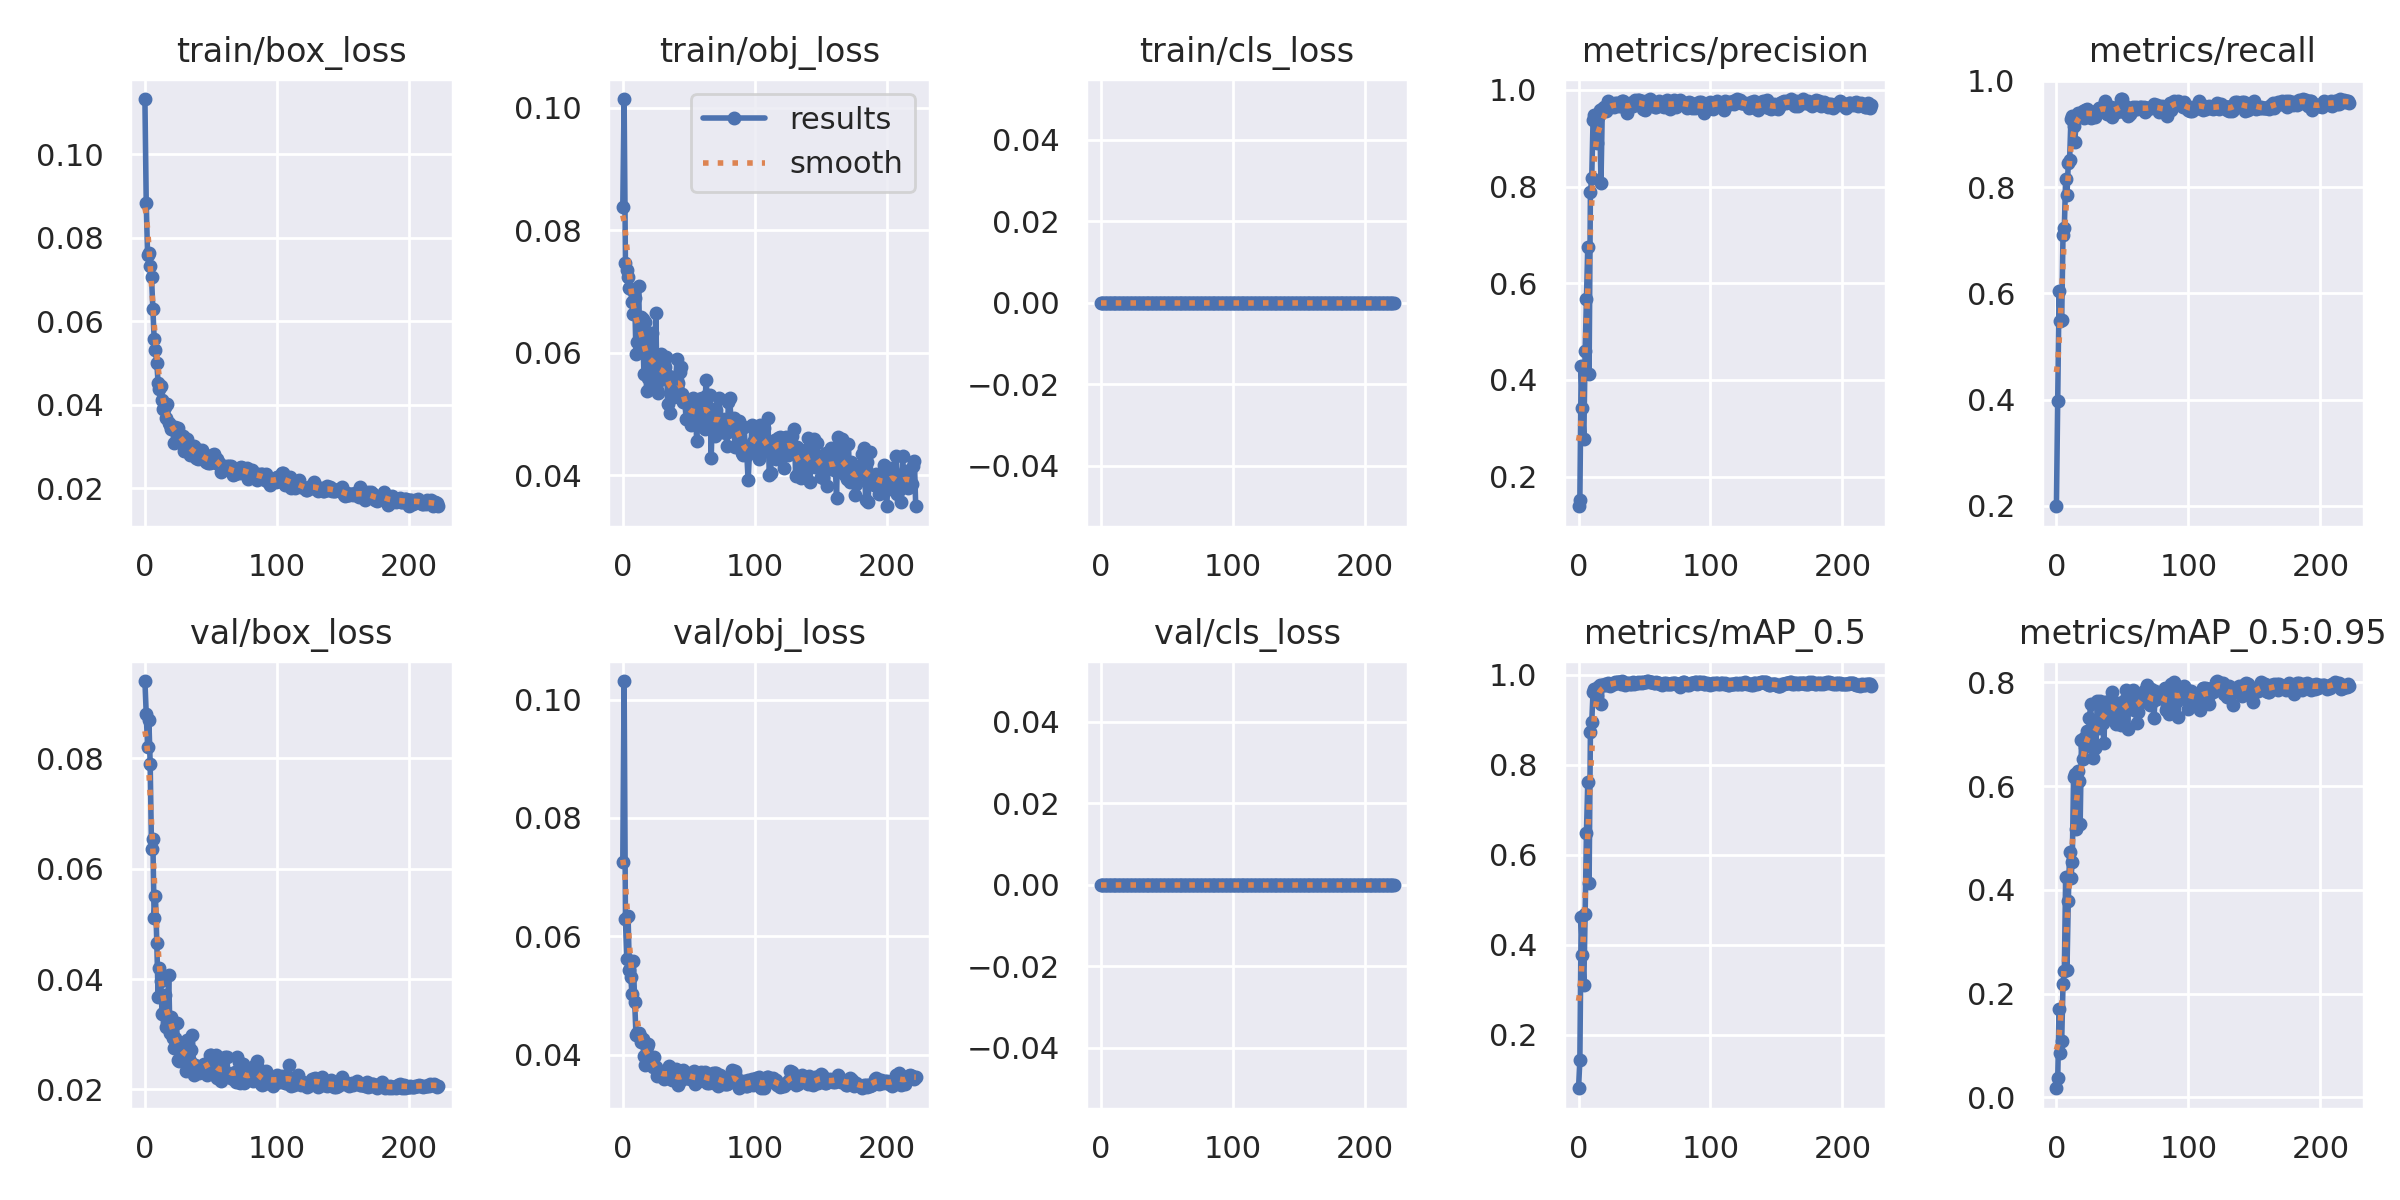

Source data for this figure (header and first rows):
epoch, train/box_loss, train/obj_loss, train/cls_loss, metrics/precision, metrics/recall, metrics/mAP_0.5, metrics/mAP_0.5:0.95, val/box_loss, val/obj_loss, val/cls_loss, x/lr0, x/lr1, x/lr2
0, 0.1132, 0.08374, 0, 0.1388, 0.1994, 0.08103, 0.0175, 0.09402, 0.07259, 0, 0.0838, 0.0018, 0.0018
1, 0.08834, 0.1014, 0, 0.1527, 0.3973, 0.1428, 0.03676, 0.0881, 0.1031, 0, 0.06669, 0.003688, 0.003688
2, 0.07592, 0.07471, 0, 0.429, 0.6041, 0.4612, 0.1708, 0.08213, 0.06287, 0, 0.04956, 0.005563, 0.005563
3, 0.07635, 0.07351, 0, 0.3421, 0.548, 0.378, 0.08557, 0.08695, 0.05617, 0, 0.03243, 0.007426, 0.007426
4, 0.0733, 0.07243, 0, 0.278, 0.5495, 0.3107, 0.109, 0.07902, 0.06341, 0, 0.01528, 0.009276, 0.009276
5, 0.07059, 0.07056, 0, 0.4591, 0.7105, 0.4684, 0.2178, 0.06365, 0.05424, 0, 0.009835, 0.009835, 0.009835
6, 0.06295, 0.07041, 0, 0.5677, 0.7236, 0.6486, 0.2429, 0.06542, 0.05319, 0, 0.009835, 0.009835, 0.009835
7, 0.05586, 0.06821, 0, 0.6759, 0.8162, 0.7606, 0.424, 0.05099, 0.05022, 0, 0.009802, 0.009802, 0.009802
8, 0.05302, 0.06626, 0, 0.4116, 0.7852, 0.536, 0.2459, 0.05507, 0.05583, 0, 0.009769, 0.009769, 0.009769
9, 0.05001, 0.06889, 0, 0.7887, 0.8449, 0.8721, 0.3775, 0.04662, 0.04897, 0, 0.009736, 0.009736, 0.009736
10, 0.04526, 0.0598, 0, 0.8182, 0.8506, 0.8943, 0.4728, 0.03677, 0.04332, 0, 0.009703, 0.009703, 0.009703
11, 0.04378, 0.06174, 0, 0.9374, 0.9291, 0.9609, 0.4224, 0.04208, 0.04362, 0, 0.00967, 0.00967, 0.00967
12, 0.04449, 0.07092, 0, 0.949, 0.9341, 0.9671, 0.4542, 0.03973, 0.04361, 0, 0.009637, 0.009637, 0.009637
13, 0.04122, 0.06035, 0, 0.9394, 0.9143, 0.9675, 0.6167, 0.03363, 0.04318, 0, 0.009604, 0.009604, 0.009604
14, 0.03906, 0.06589, 0, 0.8896, 0.8848, 0.9526, 0.6224, 0.03377, 0.04207, 0, 0.009571, 0.009571, 0.009571
15, 0.03934, 0.06558, 0, 0.9432, 0.9325, 0.9724, 0.5176, 0.03703, 0.04262, 0, 0.009538, 0.009538, 0.009538
16, 0.03672, 0.0565, 0, 0.9593, 0.9404, 0.9758, 0.6281, 0.03123, 0.03972, 0, 0.009505, 0.009505, 0.009505
17, 0.04012, 0.06499, 0, 0.8071, 0.938, 0.9345, 0.6093, 0.03219, 0.03833, 0, 0.009472, 0.009472, 0.009472
18, 0.03567, 0.05377, 0, 0.9594, 0.935, 0.9759, 0.5265, 0.04071, 0.04138, 0, 0.009439, 0.009439, 0.009439
19, 0.0352, 0.05587, 0, 0.9655, 0.935, 0.9758, 0.6895, 0.03029, 0.04176, 0, 0.009406, 0.009406, 0.009406
20, 0.03428, 0.06185, 0, 0.9619, 0.9439, 0.9781, 0.6519, 0.03314, 0.03968, 0, 0.009373, 0.009373, 0.009373
21, 0.03451, 0.05744, 0, 0.956, 0.9304, 0.9774, 0.6923, 0.02933, 0.03846, 0, 0.00934, 0.00934, 0.00934
22, 0.0308, 0.06329, 0, 0.9763, 0.9454, 0.9815, 0.6746, 0.02753, 0.03896, 0, 0.009307, 0.009307, 0.009307
23, 0.03467, 0.05553, 0, 0.9683, 0.9467, 0.9781, 0.7061, 0.02939, 0.03799, 0, 0.009274, 0.009274, 0.009274
24, 0.03426, 0.05587, 0, 0.9636, 0.9394, 0.9738, 0.688, 0.03202, 0.03956, 0, 0.009241, 0.009241, 0.009241
25, 0.03451, 0.06656, 0, 0.9695, 0.9393, 0.9795, 0.7308, 0.02542, 0.03784, 0, 0.009208, 0.009208, 0.009208
26, 0.0311, 0.0539, 0, 0.9677, 0.9302, 0.9797, 0.7573, 0.02521, 0.03642, 0, 0.009175, 0.009175, 0.009175
27, 0.03163, 0.05343, 0, 0.9636, 0.9388, 0.9792, 0.6806, 0.02751, 0.03698, 0, 0.009142, 0.009142, 0.009142
28, 0.03192, 0.05547, 0, 0.9724, 0.936, 0.9833, 0.6538, 0.02844, 0.03692, 0, 0.009109, 0.009109, 0.009109
29, 0.03255, 0.05974, 0, 0.9722, 0.9315, 0.9835, 0.6727, 0.02726, 0.03647, 0, 0.009076, 0.009076, 0.009076
30, 0.02904, 0.05779, 0, 0.9693, 0.9439, 0.9842, 0.6775, 0.02637, 0.03711, 0, 0.009043, 0.009043, 0.009043
31, 0.03103, 0.05813, 0, 0.9661, 0.9439, 0.9827, 0.7636, 0.02339, 0.03583, 0, 0.00901, 0.00901, 0.00901
32, 0.03179, 0.05771, 0, 0.9662, 0.9483, 0.9795, 0.7124, 0.0289, 0.03728, 0, 0.008977, 0.008977, 0.008977
33, 0.02975, 0.05937, 0, 0.9771, 0.9483, 0.9855, 0.7648, 0.02435, 0.0361, 0, 0.008944, 0.008944, 0.008944
34, 0.02791, 0.05162, 0, 0.9772, 0.9495, 0.9836, 0.7422, 0.0251, 0.03653, 0, 0.008911, 0.008911, 0.008911
35, 0.02903, 0.0562, 0, 0.9667, 0.9432, 0.9774, 0.722, 0.02724, 0.03811, 0, 0.008878, 0.008878, 0.008878
36, 0.0301, 0.0502, 0, 0.964, 0.9506, 0.9779, 0.6831, 0.0298, 0.03757, 0, 0.008845, 0.008845, 0.008845
37, 0.03002, 0.05432, 0, 0.9518, 0.9624, 0.9815, 0.7626, 0.02265, 0.03566, 0, 0.008812, 0.008812, 0.008812
38, 0.02792, 0.05317, 0, 0.9651, 0.9384, 0.9819, 0.7326, 0.02444, 0.03712, 0, 0.008779, 0.008779, 0.008779
39, 0.02719, 0.05279, 0, 0.9725, 0.9405, 0.978, 0.7531, 0.02349, 0.03604, 0, 0.008746, 0.008746, 0.008746
40, 0.02708, 0.05487, 0, 0.9683, 0.9465, 0.9794, 0.7644, 0.02404, 0.0376, 0, 0.008713, 0.008713, 0.008713
41, 0.02918, 0.05892, 0, 0.9661, 0.9513, 0.9837, 0.7621, 0.02302, 0.0357, 0, 0.00868, 0.00868, 0.00868
42, 0.02796, 0.05509, 0, 0.9728, 0.9321, 0.9797, 0.7822, 0.0237, 0.03486, 0, 0.008647, 0.008647, 0.008647
43, 0.02916, 0.05679, 0, 0.9785, 0.9395, 0.9801, 0.7434, 0.0236, 0.03557, 0, 0.008614, 0.008614, 0.008614
44, 0.02724, 0.0576, 0, 0.9772, 0.9496, 0.9818, 0.751, 0.02412, 0.03667, 0, 0.008581, 0.008581, 0.008581
45, 0.02799, 0.05325, 0, 0.9781, 0.9483, 0.9826, 0.7198, 0.0246, 0.03585, 0, 0.008548, 0.008548, 0.008548
46, 0.02624, 0.052, 0, 0.9785, 0.9419, 0.9809, 0.7501, 0.0246, 0.03749, 0, 0.008515, 0.008515, 0.008515
47, 0.02668, 0.05205, 0, 0.9706, 0.9483, 0.9841, 0.7604, 0.02264, 0.03715, 0, 0.008482, 0.008482, 0.008482
48, 0.02597, 0.04925, 0, 0.9771, 0.9455, 0.9808, 0.7413, 0.02402, 0.03603, 0, 0.008449, 0.008449, 0.008449
49, 0.0261, 0.0492, 0, 0.9606, 0.966, 0.9824, 0.718, 0.02625, 0.03699, 0, 0.008416, 0.008416, 0.008416
50, 0.0267, 0.05114, 0, 0.9589, 0.9656, 0.9832, 0.7276, 0.02624, 0.03678, 0, 0.008383, 0.008383, 0.008383
51, 0.02796, 0.05146, 0, 0.9766, 0.9424, 0.9834, 0.7644, 0.02523, 0.0359, 0, 0.00835, 0.00835, 0.00835
52, 0.02811, 0.04826, 0, 0.967, 0.9524, 0.9852, 0.7664, 0.02473, 0.03648, 0, 0.008317, 0.008317, 0.008317
53, 0.02728, 0.05268, 0, 0.9727, 0.9498, 0.985, 0.7857, 0.02262, 0.03575, 0, 0.008284, 0.008284, 0.008284
54, 0.02611, 0.05073, 0, 0.9806, 0.9335, 0.9825, 0.7096, 0.02625, 0.03721, 0, 0.008251, 0.008251, 0.008251
55, 0.02702, 0.05135, 0, 0.9687, 0.9498, 0.9834, 0.7784, 0.02201, 0.03499, 0, 0.008218, 0.008218, 0.008218
56, 0.02612, 0.04566, 0, 0.9741, 0.938, 0.9831, 0.7548, 0.02499, 0.03609, 0, 0.008185, 0.008185, 0.008185
57, 0.02573, 0.05178, 0, 0.9681, 0.9439, 0.982, 0.7579, 0.02265, 0.03594, 0, 0.008152, 0.008152, 0.008152
58, 0.02388, 0.05241, 0, 0.9655, 0.9506, 0.982, 0.7844, 0.0216, 0.03551, 0, 0.008119, 0.008119, 0.008119
59, 0.0246, 0.04914, 0, 0.964, 0.9487, 0.9826, 0.7471, 0.02368, 0.03708, 0, 0.008086, 0.008086, 0.008086
... 163 more rows
